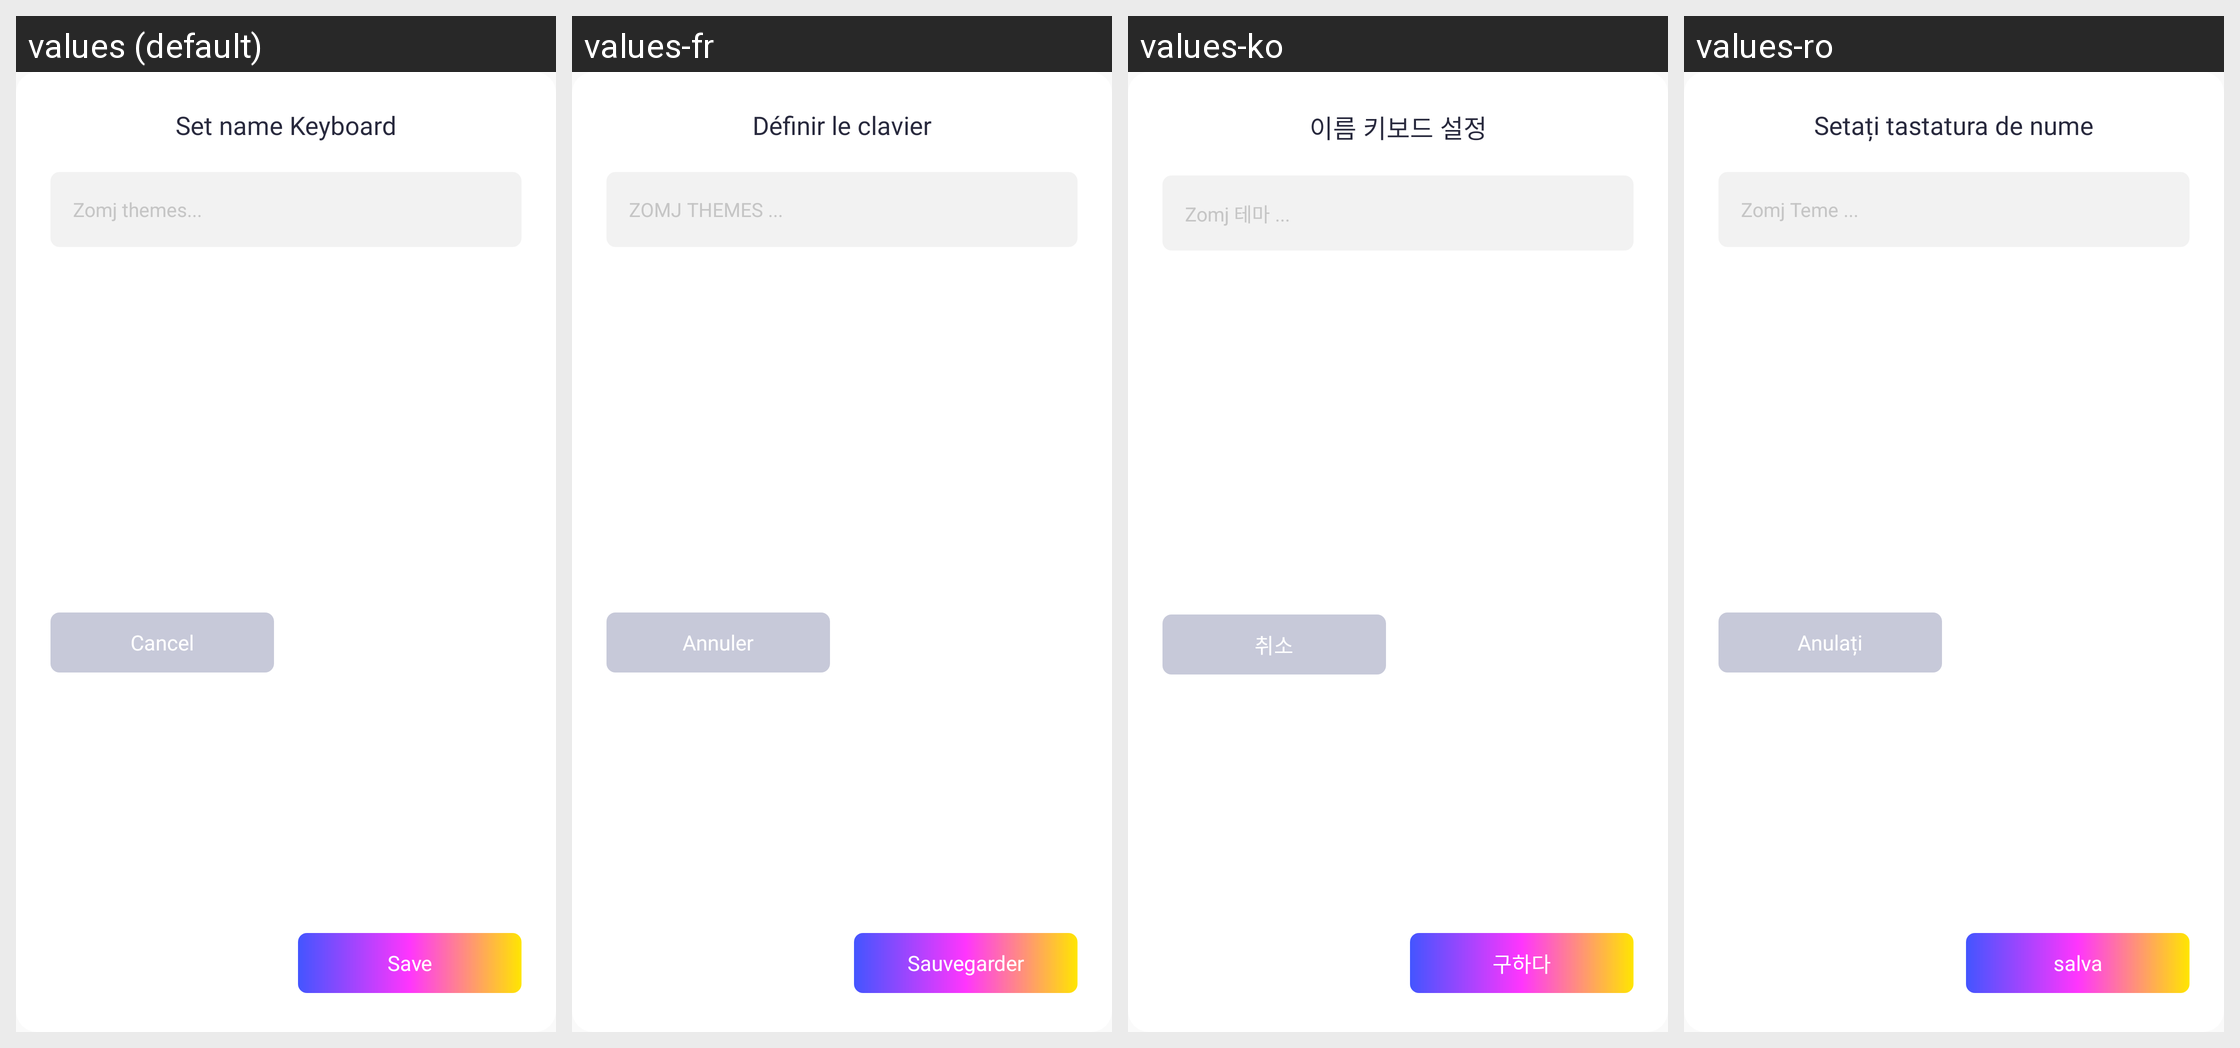

This grid shows one Android layout under several languages. Give, for every string resource on the screen, its name, the default text and each shown locale's text.
Android screen res/layout/dialog_create_theme.xml rendered under 4 locales, left to right: values (default), values-fr, values-ko, values-ro. Device: Nexus 5 (rendered at 1080×1920; each locale shown at half size, 540×960, under a caption strip naming it); theme STYLE_APP.
Other locales in the repository, not shown: values-af, values-am, values-ar, values-az-rAZ, values-be-rBY, values-bg, values-bn, values-bn-rBD, values-bn-rIN, values-bs-rBA, values-ca, values-cs, values-da, values-de, values-el, values-en, values-en-rAU, values-en-rGB, values-en-rIN, values-eo, values-es, values-es-rUS, values-et-rEE, values-eu-rES, values-fa, values-fi, values-fr-rCA, values-ga, values-gl-rES, values-gu-rIN, values-hi, values-hr, values-hu, values-hy-rAM, values-in, values-is-rIS, values-it, values-iw, values-ja, values-ka-rGE, values-kk-rKZ, values-km-rKH, values-kn-rIN, values-ky-rKG, values-lo-rLA, values-lt, values-lv, values-mk-rMK, values-ml-rIN, values-mn-rMN, values-mr-rIN, values-ms, values-ms-rMY, values-my-rMM, values-nb, values-ne-rNP, values-nl, values-nl-rBE, values-pa-rIN, values-pl, values-pt, values-pt-rPT, values-ru, values-si-rLK, values-sk, values-sl, values-sq-rAL, values-sr, values-sv, values-sw, values-ta-rIN, values-te-rIN, values-th, values-tl, values-tr, values-uk, values-ur-rPK, values-uz-rUZ, values-vi, values-vi-rVN, values-zh, values-zh-rCN, values-zh-rHK, values-zh-rTW, values-zu.
Strings drawn on this screen, with the default value and each locale's value (text and hints the layout hard-codes, and strings that could not be matched under every locale, appear in the picture but are not listed):

set_name_keyboard
  values: Set name Keyboard
  values-fr: Définir le clavier
  values-ko: 이름 키보드 설정
  values-ro: Setați tastatura de nume

zomj_themes
  values: Zomj themes...
  values-fr: ZOMJ THEMES ...
  values-ko: Zomj 테마 ...
  values-ro: Zomj Teme ...

cancel
  values: Cancel
  values-fr: Annuler
  values-ko: 취소
  values-ro: Anulați

save_theme
  values: Save
  values-fr: Sauvegarder
  values-ko: 구하다
  values-ro: salva
